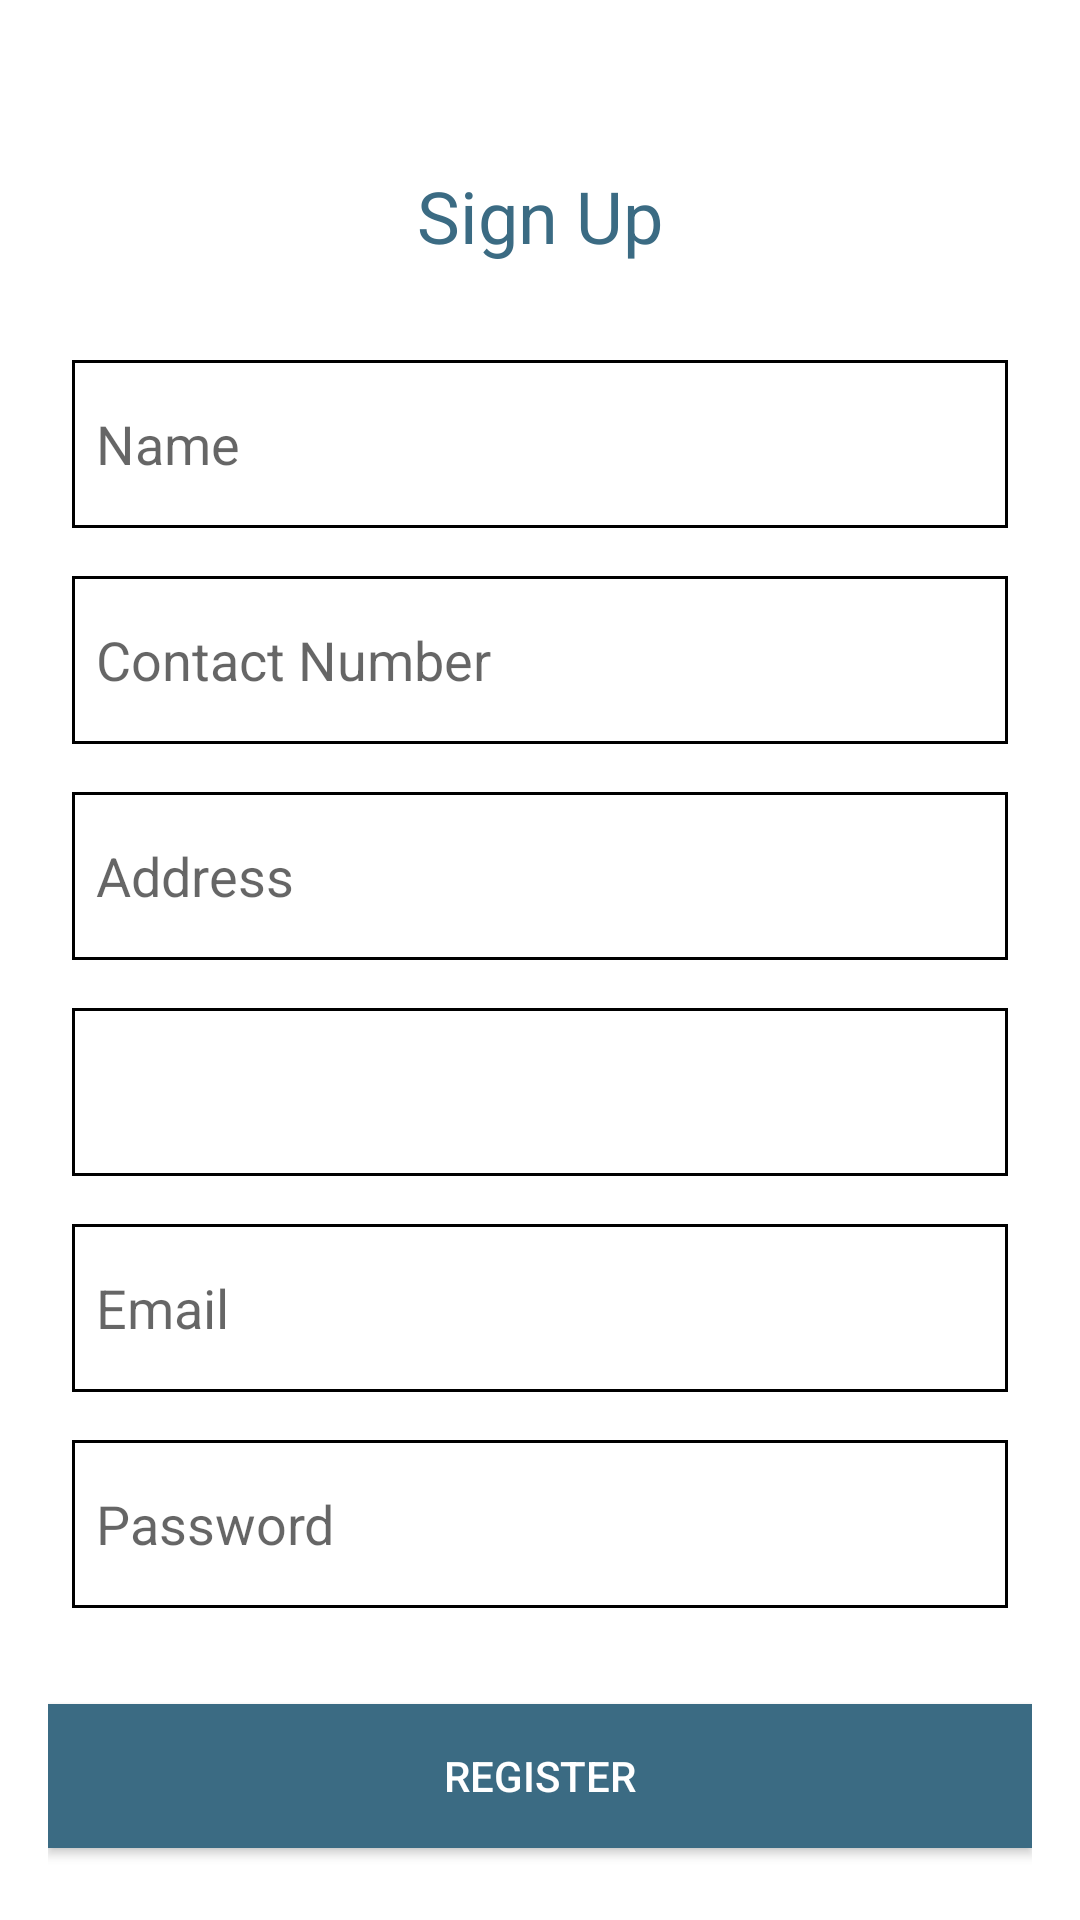

This screen was rendered from an Android layout file. Write that file and the resources it references.
<!-- AndroidManifest.xml: application theme Theme.MaterialComponents.Light.NoActionBar -->
<!-- res/layout/activity_signup.xml -->
<?xml version="1.0" encoding="utf-8"?>
<RelativeLayout  xmlns:android="http://schemas.android.com/apk/res/android"
    xmlns:app="http://schemas.android.com/apk/res-auto"
    xmlns:tools="http://schemas.android.com/tools"
    android:layout_width="match_parent"
    android:layout_height="match_parent"
    android:padding="16dp"
    android:gravity="center"
    tools:context=".SignupActivity">

    <TextView
    android:id="@+id/signUpTitleTextView"
    android:layout_width="wrap_content"
    android:layout_height="wrap_content"
    android:text="Sign Up"
    android:textSize="24sp"
    android:textColor="@color/primaryColor"
    android:layout_marginTop="32dp"
    android:layout_centerHorizontal="true" />
    

    
    <EditText
        android:id="@+id/nameEditText"
        android:layout_width="match_parent"
        android:layout_height="56dp"
        android:hint="Name"
        android:inputType="textPersonName"
        android:layout_marginStart="8dp"
        android:background="@drawable/edit_text_border"
        android:layout_marginEnd="8dp"
        android:layout_marginTop="32dp"
        android:layout_below="@id/signUpTitleTextView" />

    
    <EditText
        android:id="@+id/contactNumberEditText"
        android:layout_width="match_parent"
        android:layout_height="56dp"
        android:hint="Contact Number"
        android:inputType="phone"
        android:background="@drawable/edit_text_border"
        android:layout_marginStart="8dp"
        android:layout_marginEnd="8dp"
        android:layout_marginTop="16dp"
        android:layout_below="@id/nameEditText" />

    
    <EditText
        android:id="@+id/addressEditText"
        android:layout_width="match_parent"
        android:layout_height="56dp"
        android:hint="Address"
        android:background="@drawable/edit_text_border"
        android:inputType="textPostalAddress"
        android:layout_marginStart="8dp"
        android:layout_marginEnd="8dp"
        android:layout_marginTop="16dp"
        android:layout_below="@id/contactNumberEditText" />

    
    <Spinner
        android:id="@+id/userRoleSpinner"
        android:layout_width="match_parent"
        android:layout_height="56dp"
        android:background="@drawable/edit_text_border"
        android:layout_marginStart="8dp"
        android:layout_marginEnd="8dp"
        android:layout_marginTop="16dp"
        android:layout_below="@id/addressEditText" />

    
    <EditText
        android:id="@+id/emailEditText"
        android:layout_width="match_parent"
        android:layout_height="56dp"
        android:hint="Email"
        android:inputType="textEmailAddress"
        android:background="@drawable/edit_text_border"
        android:layout_marginStart="8dp"
        android:layout_marginEnd="8dp"
        android:layout_marginTop="16dp"
        android:layout_below="@id/userRoleSpinner" />

    
    <EditText
        android:id="@+id/passwordEditText"
        android:layout_width="match_parent"
        android:layout_height="56dp"
        android:hint="Password"
        android:background="@drawable/edit_text_border"
        android:inputType="textPassword"
        android:layout_marginStart="8dp"
        android:layout_marginEnd="8dp"
        android:layout_marginTop="16dp"
        android:layout_below="@id/emailEditText" />

    
    <Button
        android:id="@+id/registerButton"
        android:layout_width="match_parent"
        android:layout_height="48dp"
        android:text="Register"
        android:textColor="#FFFFFF"
        android:background="@color/primaryColor"
        android:layout_below="@id/passwordEditText"
        android:layout_centerHorizontal="true"
        android:layout_marginTop="32dp" />

</RelativeLayout >
<!-- resources referenced by this layout -->
<resources>
  <color name="primaryColor">#3B6B83</color>
  <!-- drawable edit_text_border (drawable) -->
  <shape xmlns:android="http://schemas.android.com/apk/res/android">
      <solid android:color="#FFFFFF" />
      <stroke
          android:width="1dp"
          android:color="#000000" />
      <padding
          android:left="8dp"
          android:top="4dp"
          android:right="8dp"
          android:bottom="4dp" />
  </shape>
</resources>
